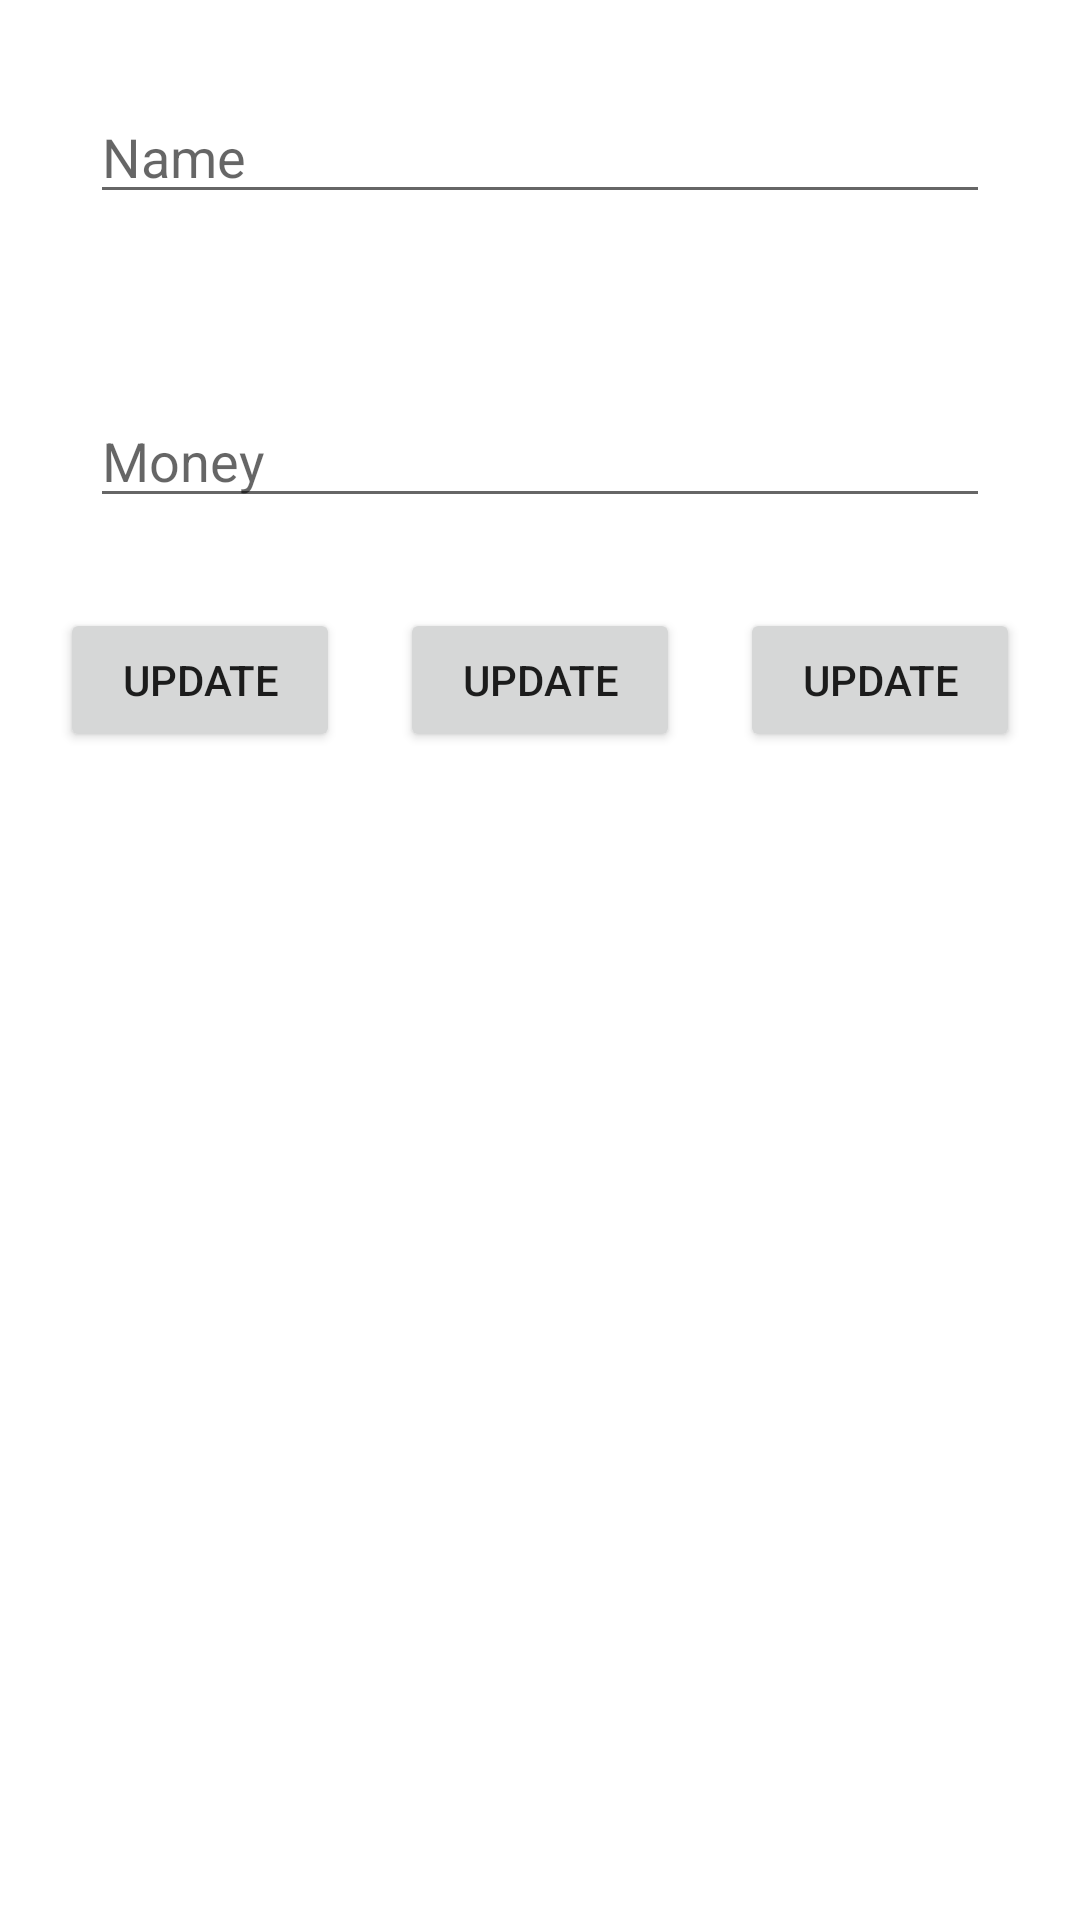

Produce the Android XML layout that renders to this screen, including the resource entries it uses.
<!-- AndroidManifest.xml: application theme Theme.ListViewNangCaoBai2 -->
<!-- res/layout/activity_main.xml -->
<?xml version="1.0" encoding="utf-8"?>
<LinearLayout xmlns:android="http://schemas.android.com/apk/res/android"
    xmlns:tools="http://schemas.android.com/tools"
    android:layout_width="match_parent"
    android:layout_height="match_parent"
    android:orientation="vertical"
    tools:context=".MainActivity">


    <EditText
        android:id="@+id/edt_1"
        android:layout_width="match_parent"
        android:layout_height="wrap_content"
        android:layout_margin="30dp"
        android:ems="10"
        android:hint="Name"
        android:inputType="textPersonName" />

    <EditText
        android:id="@+id/edt_2"
        android:layout_width="match_parent"
        android:layout_height="wrap_content"
        android:layout_margin="30dp"
        android:ems="10"
        android:hint="Money"
        android:inputType="textPersonName" />


    <LinearLayout
        android:layout_width="match_parent"
        android:layout_height="wrap_content"
        android:orientation="horizontal"
        android:weightSum="3">


        <Button
            android:id="@+id/btn_update"
            android:layout_width="wrap_content"
            android:layout_height="wrap_content"
            android:layout_marginLeft="20dp"
            android:layout_weight="1"
            android:text="update" />

        <Button
            android:id="@+id/btn_view"
            android:layout_width="wrap_content"
            android:layout_height="wrap_content"
            android:layout_marginLeft="20dp"
            android:layout_weight="1"
            android:text="update" />

        <Button
            android:id="@+id/btn_add"
            android:layout_width="wrap_content"
            android:layout_height="wrap_content"
            android:layout_marginLeft="20dp"
            android:layout_marginRight="20dp"
            android:layout_weight="1"
            android:text="update" />

    </LinearLayout>


    <ListView
        android:id="@+id/lv_flag"
        android:layout_width="match_parent"
        android:layout_height="wrap_content"
        android:divider="@color/black"
        android:dividerHeight="1dp"
        android:padding="10dp" />


</LinearLayout>
<!-- resources referenced by this layout -->
<resources>
  <style name="Theme.ListViewNangCaoBai2" parent="Theme.MaterialComponents.DayNight.DarkActionBar">
          
          <item name="colorPrimary">@color/purple_500</item>
          <item name="colorPrimaryVariant">@color/purple_700</item>
          <item name="colorOnPrimary">@color/white</item>
          
          <item name="colorSecondary">@color/teal_200</item>
          <item name="colorSecondaryVariant">@color/teal_700</item>
          <item name="colorOnSecondary">@color/black</item>
          
          <item name="android:statusBarColor">?attr/colorPrimaryVariant</item>
          
      </style>
  <!-- not gathered from this repository: default colours our renderer supplied (Android Studio template values) -->
  <color name="purple_500">#FF6200EE</color>
  <color name="purple_700">#FF3700B3</color>
  <color name="teal_200">#FF03DAC5</color>
  <color name="teal_700">#FF018786</color>
  <color name="black">#FF000000</color>
  <color name="white">#FFFFFFFF</color>
</resources>
